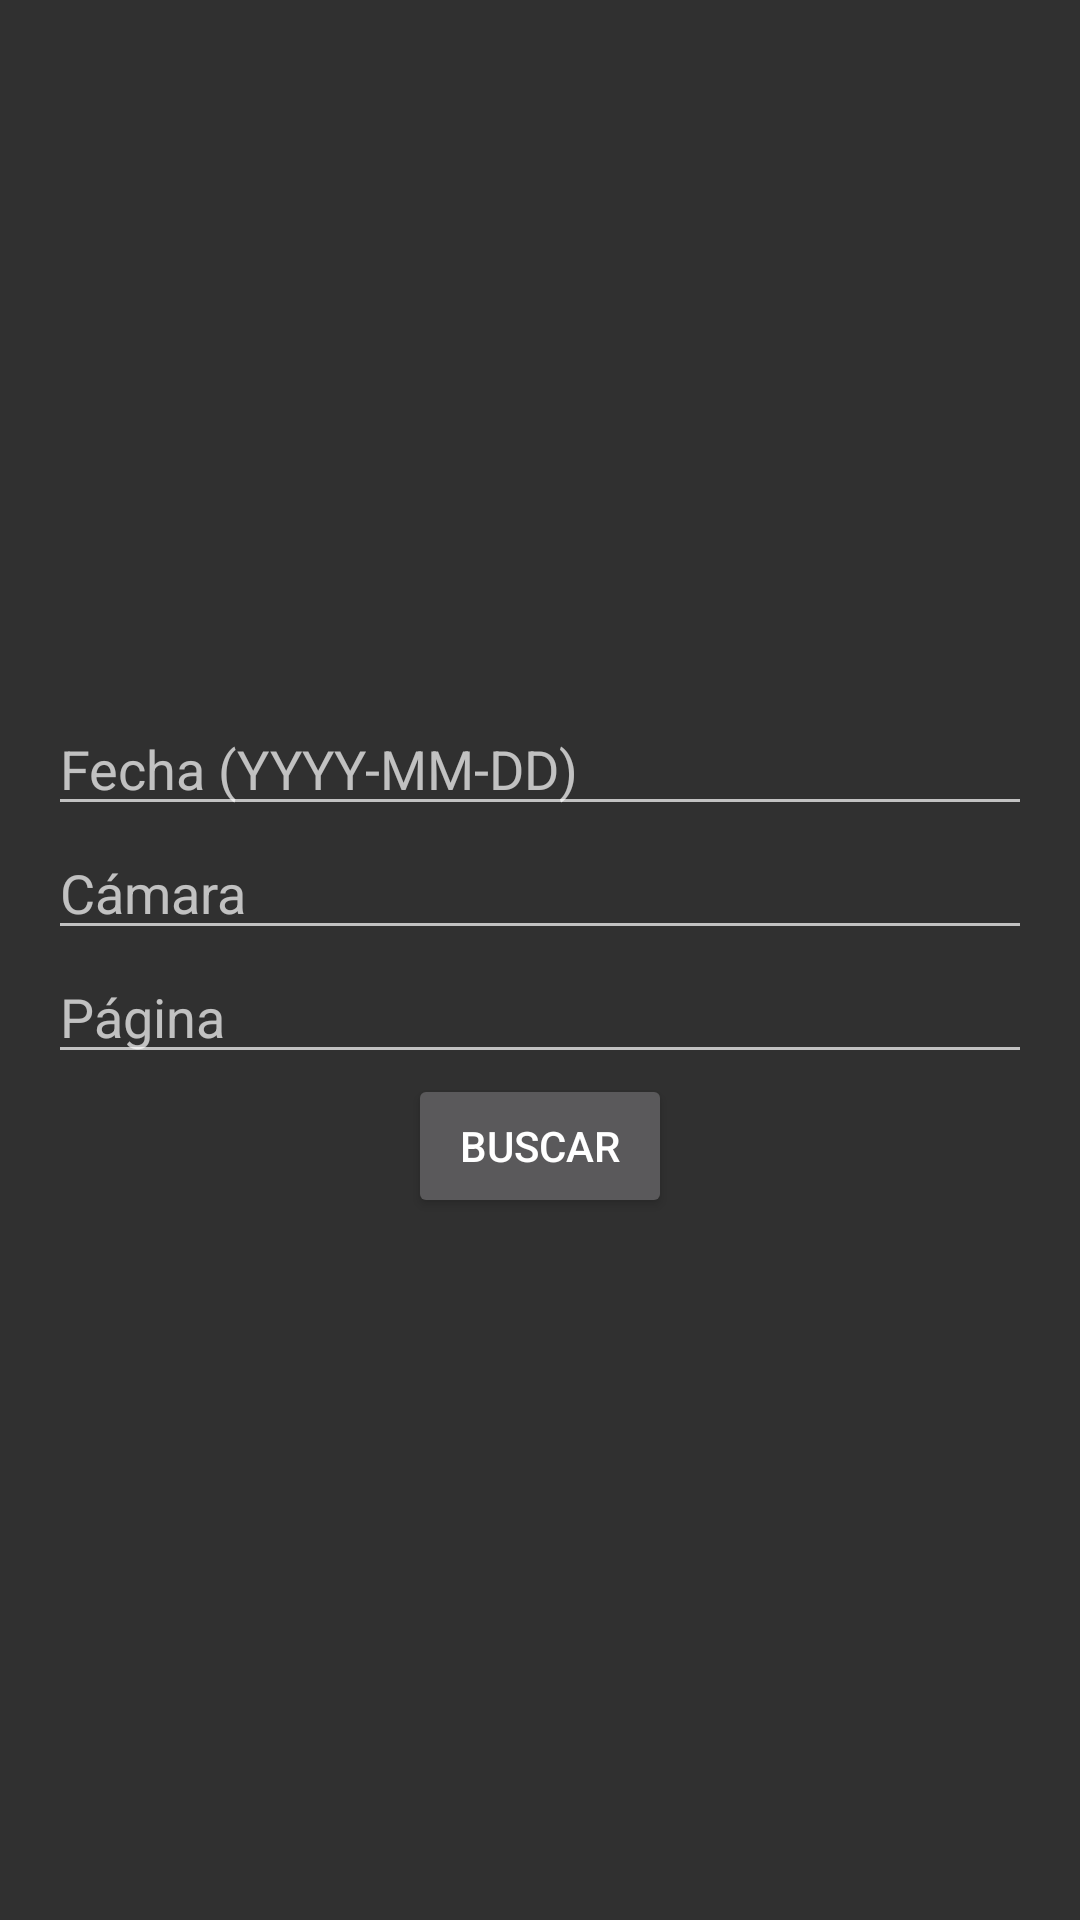

Produce the Android XML layout that renders to this screen, including the resource entries it uses.
<!-- AndroidManifest.xml: application theme Theme.MarsRoverFotos -->
<!-- res/layout/activity_main.xml -->
<?xml version="1.0" encoding="utf-8"?>
<LinearLayout xmlns:android="http://schemas.android.com/apk/res/android"
    xmlns:tools="http://schemas.android.com/tools"
    android:layout_width="match_parent"
    android:layout_height="match_parent"
    android:gravity="center"
    android:orientation="vertical"
    android:padding="16dp"
    tools:context=".MainActivity">

    <EditText
        android:id="@+id/editTextDate"
        android:layout_width="match_parent"
        android:layout_height="wrap_content"
        android:hint="Fecha (YYYY-MM-DD)" />

    <EditText
        android:id="@+id/editTextCamera"
        android:layout_width="match_parent"
        android:layout_height="wrap_content"
        android:hint="Cámara" />

    <EditText
        android:id="@+id/editTextPage"
        android:layout_width="match_parent"
        android:layout_height="wrap_content"
        android:hint="Página" />

    <Button
        android:id="@+id/buttonSearch"
        android:layout_width="wrap_content"
        android:layout_height="wrap_content"
        android:text="Buscar" />

    <androidx.recyclerview.widget.RecyclerView
        android:id="@+id/recyclerViewPhotos"
        android:layout_width="372dp"
        android:layout_height="wrap_content" />
</LinearLayout>
<!-- resources referenced by this layout -->
<resources>
  <style name="Theme.MarsRoverFotos" parent="Theme.AppCompat.NoActionBar" />
</resources>
